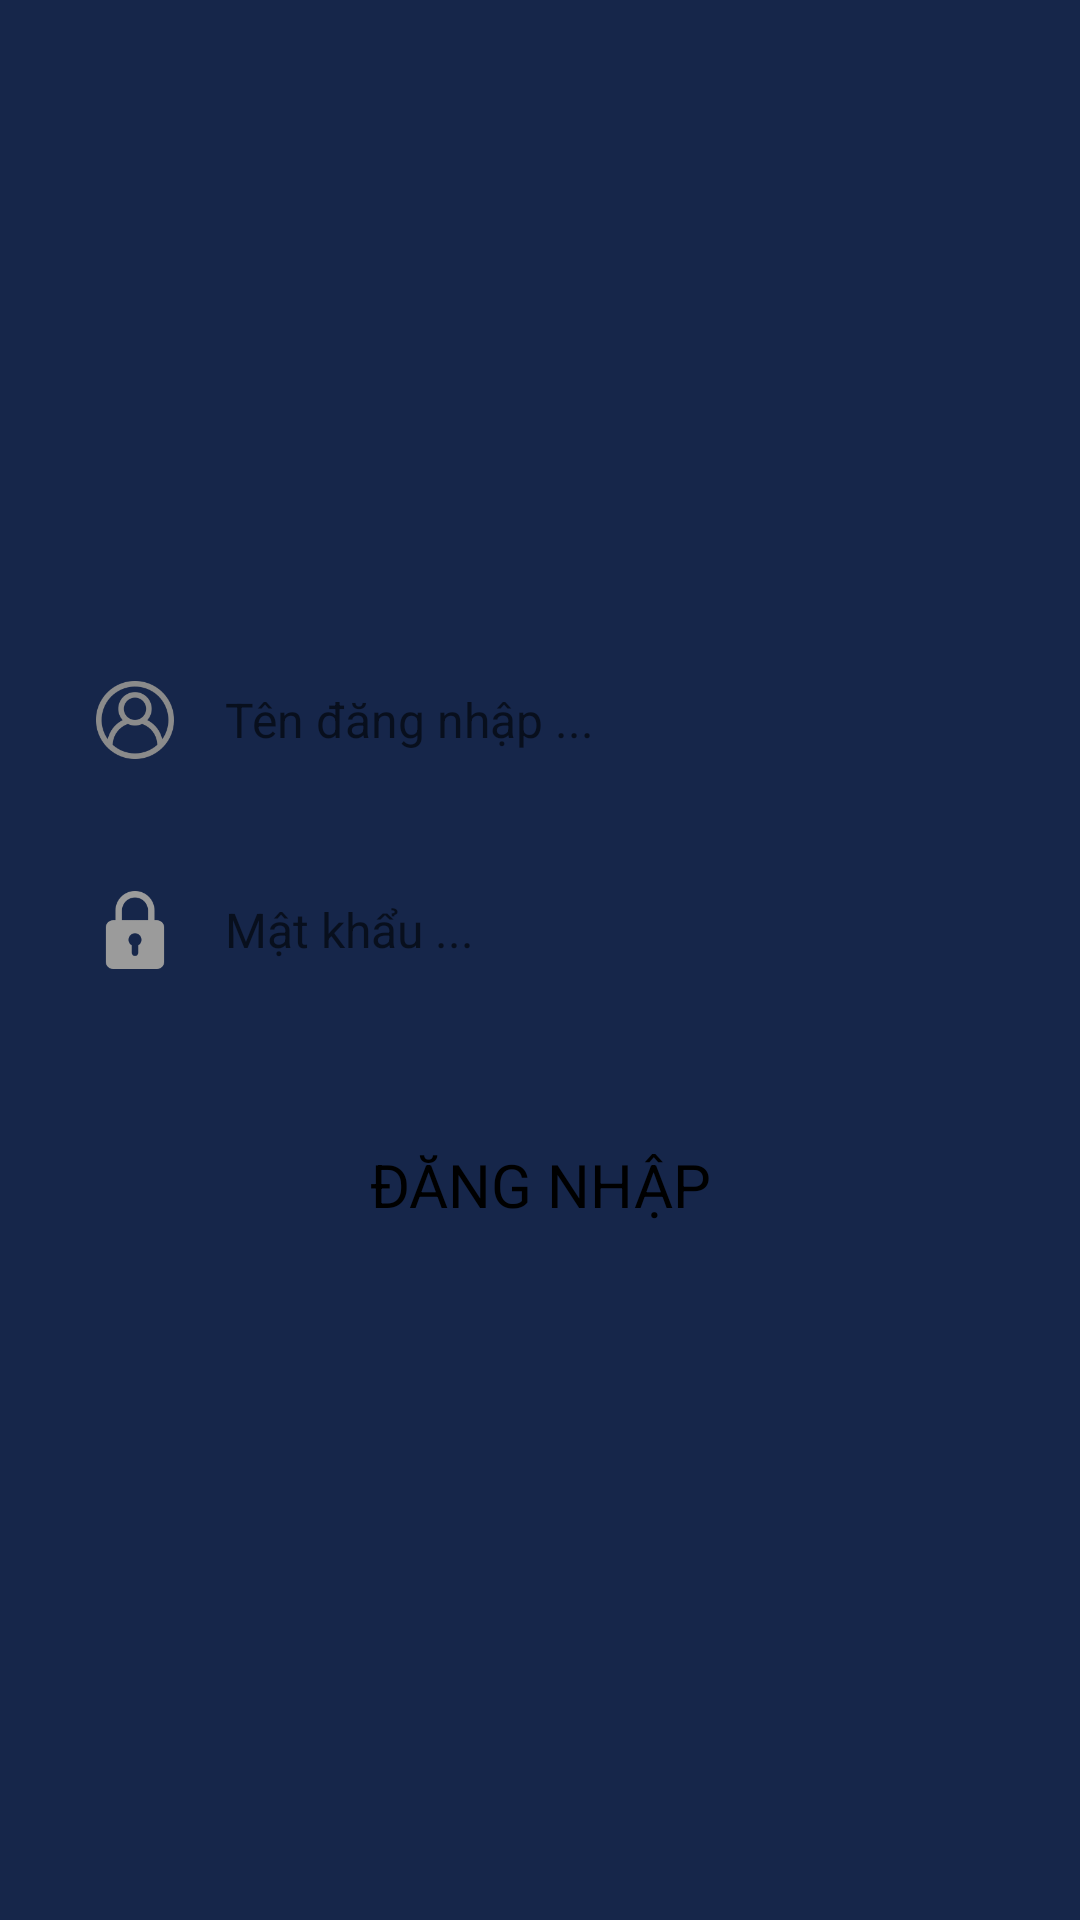

Layout XML and referenced resources for this Android screen:
<!-- AndroidManifest.xml: application theme Theme.GiaiToanNhanh -->
<!-- res/layout/activity_login.xml -->
<?xml version="1.0" encoding="utf-8"?>
<LinearLayout xmlns:android="http://schemas.android.com/apk/res/android"
    xmlns:app="http://schemas.android.com/apk/res-auto"
    xmlns:tools="http://schemas.android.com/tools"
    android:layout_width="match_parent"
    android:layout_height="match_parent"
    android:background="#16264A"
    android:gravity="center"
    android:orientation="vertical"
    tools:context=".ui.activities.MainActivity">

    <LinearLayout
        android:layout_width="match_parent"
        android:layout_height="50dp"
        android:layout_marginStart="20dp"
        android:layout_marginEnd="20dp"
        android:background="@drawable/border_editext_login_screen"
        android:orientation="horizontal">

        <ImageView
            android:layout_width="50dp"
            android:layout_height="match_parent"
            android:padding="12dp"
            android:src="@drawable/ic_account" />

        <EditText
            android:id="@+id/edt_user"
            android:layout_width="match_parent"
            android:layout_height="40dp"
            android:layout_gravity="center_vertical"
            android:layout_marginEnd="10dp"
            android:background="@null"
            android:ellipsize="end"
            android:hint="Tên đăng nhập ..."
            android:paddingStart="5dp"
            android:paddingEnd="20dp"
            android:singleLine="true"
            android:textColor="@color/black"
            android:textSize="16sp" />

    </LinearLayout>

    <LinearLayout
        android:layout_width="match_parent"
        android:layout_height="50dp"
        android:layout_marginStart="20dp"
        android:layout_marginTop="20dp"
        android:layout_marginEnd="20dp"
        android:background="@drawable/border_editext_login_screen"
        android:orientation="horizontal">

        <ImageView
            android:layout_width="50dp"
            android:layout_height="match_parent"
            android:padding="12dp"
            android:src="@drawable/ic_password" />

        <EditText
            android:inputType="textPassword"
            android:id="@+id/edt_password"
            android:layout_width="match_parent"
            android:layout_height="40dp"
            android:layout_gravity="center_vertical"
            android:layout_marginEnd="10dp"
            android:background="@null"
            android:ellipsize="end"
            android:hint="Mật khẩu ..."
            android:paddingStart="5dp"
            android:paddingEnd="20dp"
            android:singleLine="true"
            android:textColor="@color/black"
            android:textSize="16sp" />
    </LinearLayout>

    <TextView
        android:id="@+id/tv_login"
        style="@style/TextAppearance.AppCompat.Widget.ActionBar.Title"
        android:layout_width="180dp"
        android:layout_height="60dp"
        android:layout_marginTop="30dp"
        android:background="@drawable/border_editext_login_screen"
        android:gravity="center"
        android:text="Đăng nhập"
        android:textAllCaps="true"
        android:textColor="@color/black" />
</LinearLayout>
<!-- resources referenced by this layout -->
<resources>
  <!-- drawable ic_account: png bitmap (drawable-xxxhdpi, 5175 bytes) -->
  <!-- drawable ic_password: png bitmap (drawable-xxxhdpi, 2060 bytes) -->
  <style name="Theme.GiaiToanNhanh" parent="Theme.MaterialComponents.DayNight.NoActionBar">
          
          <item name="fontFamily">@font/monaco</item>
          <item name="colorPrimary">@color/purple_500</item>
          <item name="colorPrimaryVariant">@color/purple_700</item>
          <item name="colorOnPrimary">@color/white</item>
          
          <item name="colorSecondary">@color/teal_200</item>
          <item name="colorSecondaryVariant">@color/teal_700</item>
          <item name="colorOnSecondary">@color/black</item>
          
          <item name="android:statusBarColor" tools:targetApi="l">?attr/colorPrimaryVariant</item>
          
      </style>
  <!-- not gathered from this repository: default colours our renderer supplied (Android Studio template values) -->
  <color name="purple_500">#FF6200EE</color>
  <color name="purple_700">#FF3700B3</color>
  <color name="teal_200">#FF03DAC5</color>
  <color name="teal_700">#FF018786</color>
  <color name="black">#FF000000</color>
  <color name="white">#FFFFFFFF</color>
</resources>
